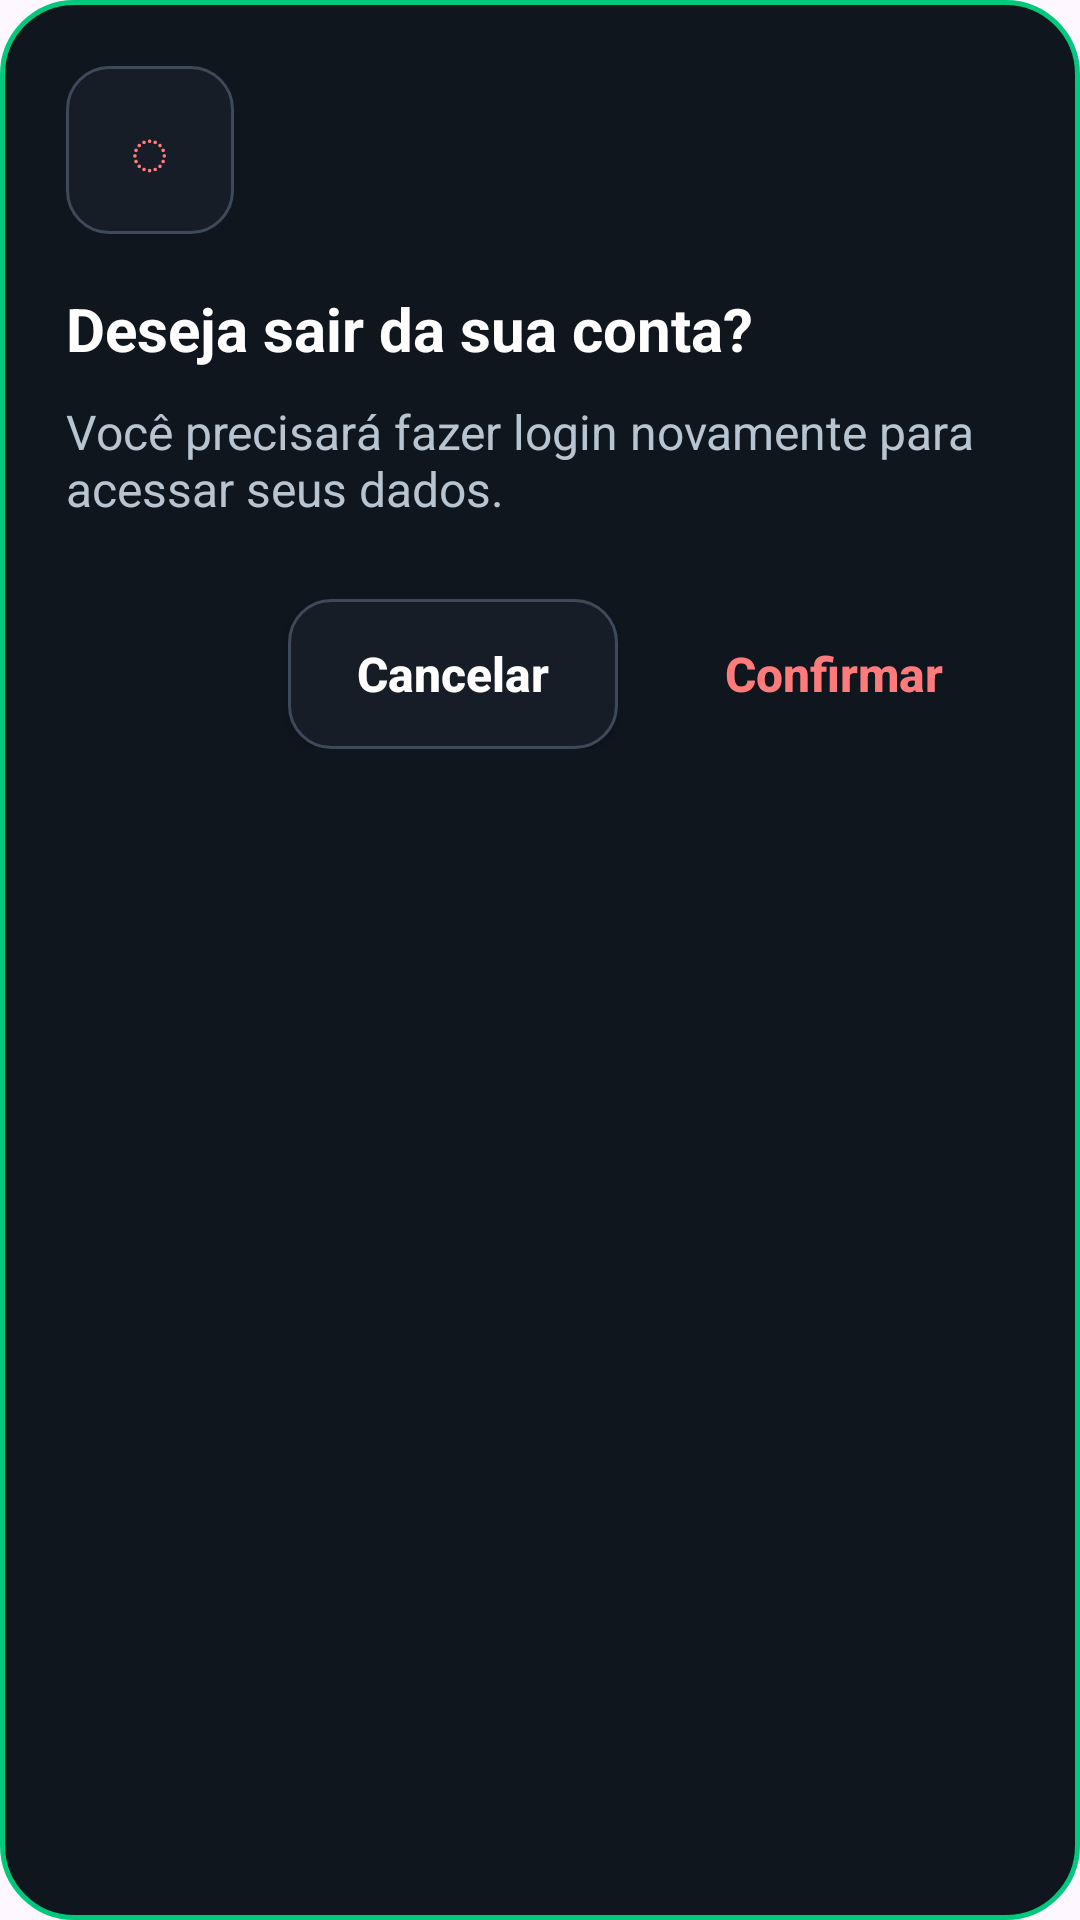

The Android layout XML behind this screen, and the referenced resources:
<!-- AndroidManifest.xml: application theme Theme.Moneva -->
<!-- res/layout/dialog_confirmar_logout.xml -->
<?xml version="1.0" encoding="utf-8"?>
<LinearLayout xmlns:android="http://schemas.android.com/apk/res/android"
    android:layout_width="match_parent"
    android:layout_height="wrap_content"
    android:orientation="vertical"
    android:padding="22dp"
    android:background="@drawable/bg_dialog_logout">

    <TextView
        android:id="@+id/txtIconeLogoutDialog"
        android:layout_width="56dp"
        android:layout_height="56dp"
        android:background="@drawable/bg_dialog_cancelar"
        android:gravity="center"
        android:text="◌"
        android:textColor="@color/moneva_danger"
        android:textSize="22sp"
        android:textStyle="bold" />

    <TextView
        android:id="@+id/txtTituloLogoutDialog"
        android:layout_width="match_parent"
        android:layout_height="wrap_content"
        android:layout_marginTop="18dp"
        android:text="Deseja sair da sua conta?"
        android:textColor="@color/moneva_text_primary"
        android:textSize="20sp"
        android:textStyle="bold" />

    <TextView
        android:id="@+id/txtMensagemLogoutDialog"
        android:layout_width="match_parent"
        android:layout_height="wrap_content"
        android:layout_marginTop="10dp"
        android:text="Você precisará fazer login novamente para acessar seus dados."
        android:textColor="@color/moneva_text_secondary"
        android:textSize="16sp" />

    <LinearLayout
        android:layout_width="match_parent"
        android:layout_height="wrap_content"
        android:layout_marginTop="26dp"
        android:gravity="end"
        android:orientation="horizontal">

        <Button
            android:id="@+id/btnCancelarLogoutDialog"
            android:layout_width="wrap_content"
            android:layout_height="50dp"
            android:background="@drawable/bg_dialog_cancelar"
            android:minWidth="110dp"
            android:text="Cancelar"
            android:textAllCaps="false"
            android:textColor="@color/moneva_text_primary"
            android:textSize="16sp"
            android:textStyle="bold" />

        <Button
            android:id="@+id/btnConfirmarLogoutDialog"
            android:layout_width="wrap_content"
            android:layout_height="50dp"
            android:layout_marginStart="12dp"
            android:background="@drawable/bg_dialog_confirmar"
            android:minWidth="120dp"
            android:text="Confirmar"
            android:textAllCaps="false"
            android:textColor="@color/moneva_danger"
            android:textSize="16sp"
            android:textStyle="bold" />
    </LinearLayout>

</LinearLayout>
<!-- resources referenced by this layout -->
<resources>
  <color name="moneva_danger">#FF7B7B</color>
  <color name="moneva_text_primary">#FFFFFF</color>
  <color name="moneva_text_secondary">#B8C4D0</color>
  <!-- drawable bg_dialog_cancelar (drawable) -->
  <?xml version="1.0" encoding="utf-8"?>
  <shape xmlns:android="http://schemas.android.com/apk/res/android">
      <solid android:color="#161D26" />
      <stroke
          android:width="1dp"
          android:color="#3E4A59" />
      <corners android:radius="14dp" />
  </shape>
  <!-- drawable bg_dialog_logout (drawable) -->
  <?xml version="1.0" encoding="utf-8"?>
  <shape xmlns:android="http://schemas.android.com/apk/res/android">
      <solid android:color="#10161E" />
      <stroke
          android:width="1.5dp"
          android:color="@color/moneva_green_dark" />
      <corners android:radius="24dp" />
  </shape>
  <style name="Theme.Moneva" parent="Base.Theme.Moneva" />
  <color name="moneva_green_dark">#00C97B</color>
  <style name="Base.Theme.Moneva" parent="Theme.Material3.DayNight.NoActionBar">
          
          
      </style>
</resources>
